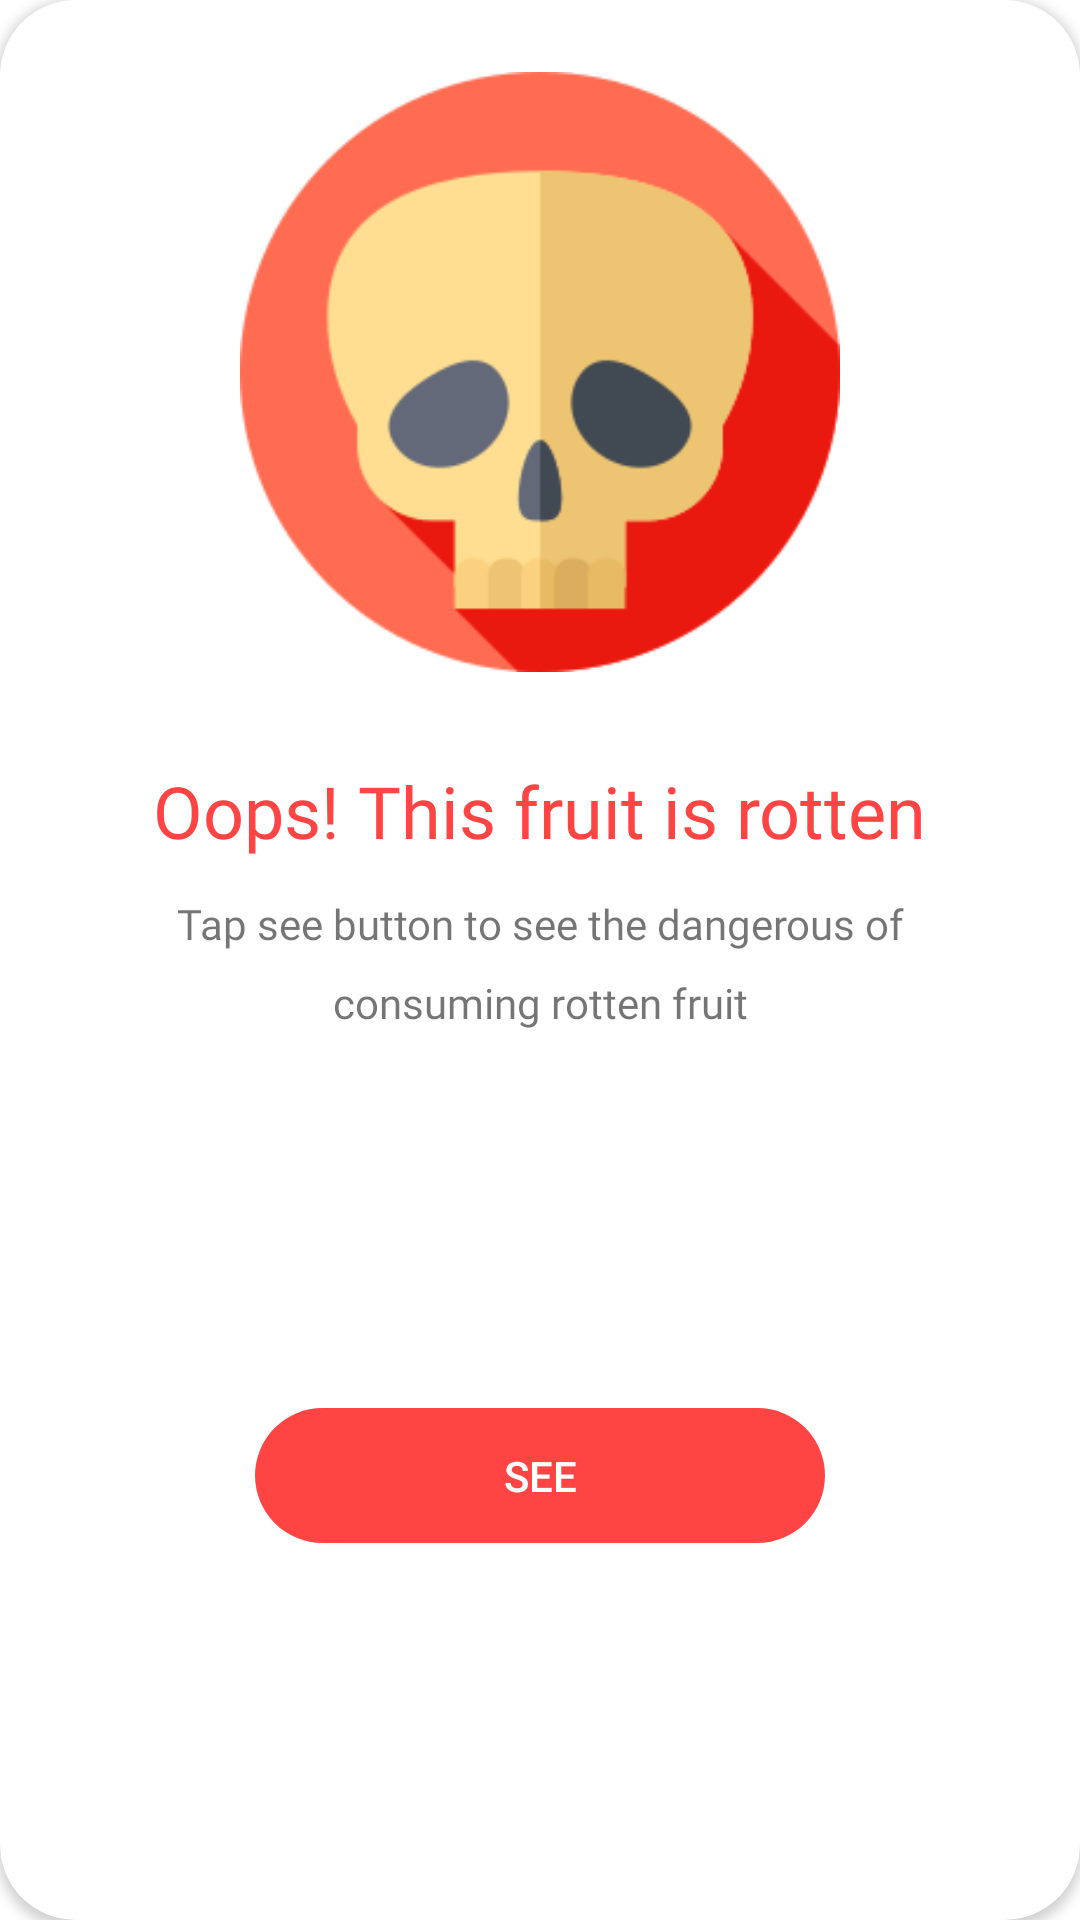

This screen was rendered from an Android layout file. Write that file and the resources it references.
<!-- AndroidManifest.xml: application theme Theme.Fresco -->
<!-- res/layout/rotten_fruit_dialog.xml -->
<?xml version="1.0" encoding="utf-8"?>
<androidx.constraintlayout.widget.ConstraintLayout xmlns:android="http://schemas.android.com/apk/res/android"
    xmlns:app="http://schemas.android.com/apk/res-auto"
    android:layout_width="350dp"
    android:layout_height="wrap_content"
    android:layout_gravity="center">

    <androidx.cardview.widget.CardView
        android:layout_width="match_parent"
        android:layout_height="match_parent"
        app:cardCornerRadius="25dp"
        app:layout_constraintBottom_toBottomOf="parent"
        app:layout_constraintEnd_toEndOf="parent"
        app:layout_constraintStart_toStartOf="parent"
        app:layout_constraintTop_toTopOf="parent">

        <androidx.constraintlayout.widget.ConstraintLayout
            android:layout_width="match_parent"
            android:layout_height="match_parent">

            <ImageView
                android:id="@+id/imageView"
                android:layout_width="200dp"
                android:layout_height="200dp"
                android:layout_marginTop="24dp"
                android:background="@drawable/skeleton"
                app:layout_constraintEnd_toEndOf="parent"
                app:layout_constraintStart_toStartOf="parent"
                app:layout_constraintTop_toTopOf="parent" />

            <TextView
                android:id="@+id/text_view_rotten"
                android:layout_width="wrap_content"
                android:layout_height="wrap_content"
                android:layout_marginTop="30dp"
                android:fontFamily="@font/poppins_bold"
                android:text="@string/oops_this_fruit_is_rotten"
                android:textColor="@android:color/holo_red_light"
                android:textSize="24sp"
                app:layout_constraintEnd_toEndOf="parent"
                app:layout_constraintStart_toStartOf="parent"
                app:layout_constraintTop_toBottomOf="@+id/imageView" />

            <TextView
                android:id="@+id/textView2"
                android:layout_width="0dp"
                android:layout_height="wrap_content"
                android:layout_marginStart="36dp"
                android:layout_marginTop="12dp"
                android:layout_marginEnd="36dp"
                android:fontFamily="@font/poppins_light"
                android:lineSpacingExtra="10sp"
                android:text="@string/tap_see_button_to_see_the_dangerous_of_consuming_rotten_fruit"
                android:textAlignment="center"
                app:layout_constraintEnd_toEndOf="parent"
                app:layout_constraintStart_toStartOf="parent"
                app:layout_constraintTop_toBottomOf="@+id/text_view_rotten" />

            <androidx.appcompat.widget.AppCompatButton
                android:id="@+id/btn_see_rotten"
                android:layout_width="190dp"
                android:layout_height="45dp"
                android:layout_marginTop="24dp"
                android:layout_marginBottom="24dp"
                android:background="@drawable/btn_rotten_fruit"
                android:text="@string/see"
                android:textColor="@color/white"
                app:layout_constraintBottom_toBottomOf="parent"
                app:layout_constraintEnd_toEndOf="parent"
                app:layout_constraintStart_toStartOf="parent"
                app:layout_constraintTop_toBottomOf="@+id/textView2" />

        </androidx.constraintlayout.widget.ConstraintLayout>

    </androidx.cardview.widget.CardView>


</androidx.constraintlayout.widget.ConstraintLayout>
<!-- resources referenced by this layout -->
<resources>
  <color name="white">#FFFFFFFF</color>
  <!-- drawable btn_rotten_fruit (drawable) -->
  <?xml version="1.0" encoding="utf-8"?>
  <shape xmlns:android="http://schemas.android.com/apk/res/android"
      android:shape="rectangle">
  
      <solid android:color="@android:color/holo_red_light" />
      <corners android:radius="25dp" />
  
  </shape>
  <!-- drawable skeleton: png bitmap (drawable, 12452 bytes) -->
  <string name="oops_this_fruit_is_rotten">Oops! This fruit is rotten</string>
  <string name="see">See</string>
  <string name="tap_see_button_to_see_the_dangerous_of_consuming_rotten_fruit">Tap see button to see the dangerous of consuming rotten fruit</string>
  <style name="Theme.Fresco" parent="Theme.MaterialComponents.DayNight.NoActionBar">
          
          <item name="colorPrimary">@color/purple_500</item>
          <item name="colorPrimaryVariant">@color/purple_700</item>
          <item name="colorOnPrimary">@color/white</item>
          
          <item name="colorSecondary">@color/teal_200</item>
          <item name="colorSecondaryVariant">@color/teal_700</item>
          <item name="colorOnSecondary">@color/black</item>
          
          <item name="android:statusBarColor" tools:targetApi="l">?attr/colorPrimaryVariant</item>
          
      </style>
  <color name="black">#FF000000</color>
  <!-- not gathered from this repository: default colours our renderer supplied (Android Studio template values) -->
  <color name="purple_500">#FF6200EE</color>
  <color name="purple_700">#FF3700B3</color>
  <color name="teal_200">#FF03DAC5</color>
  <color name="teal_700">#FF018786</color>
</resources>
